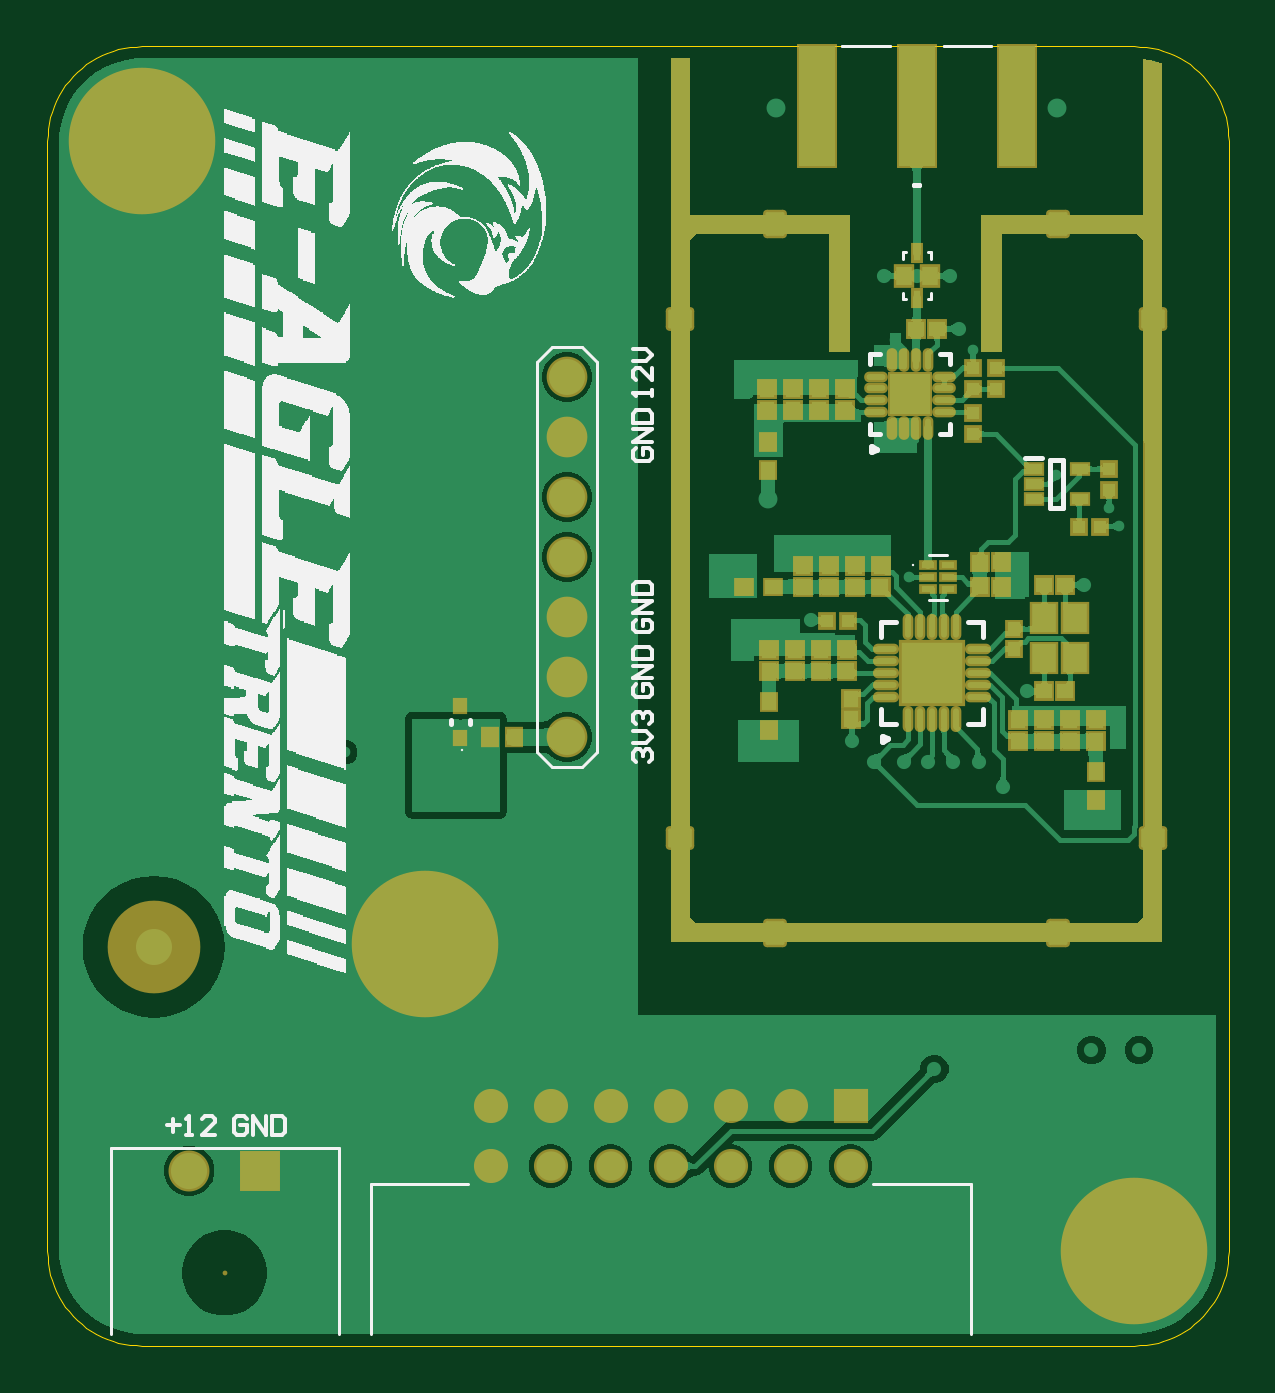
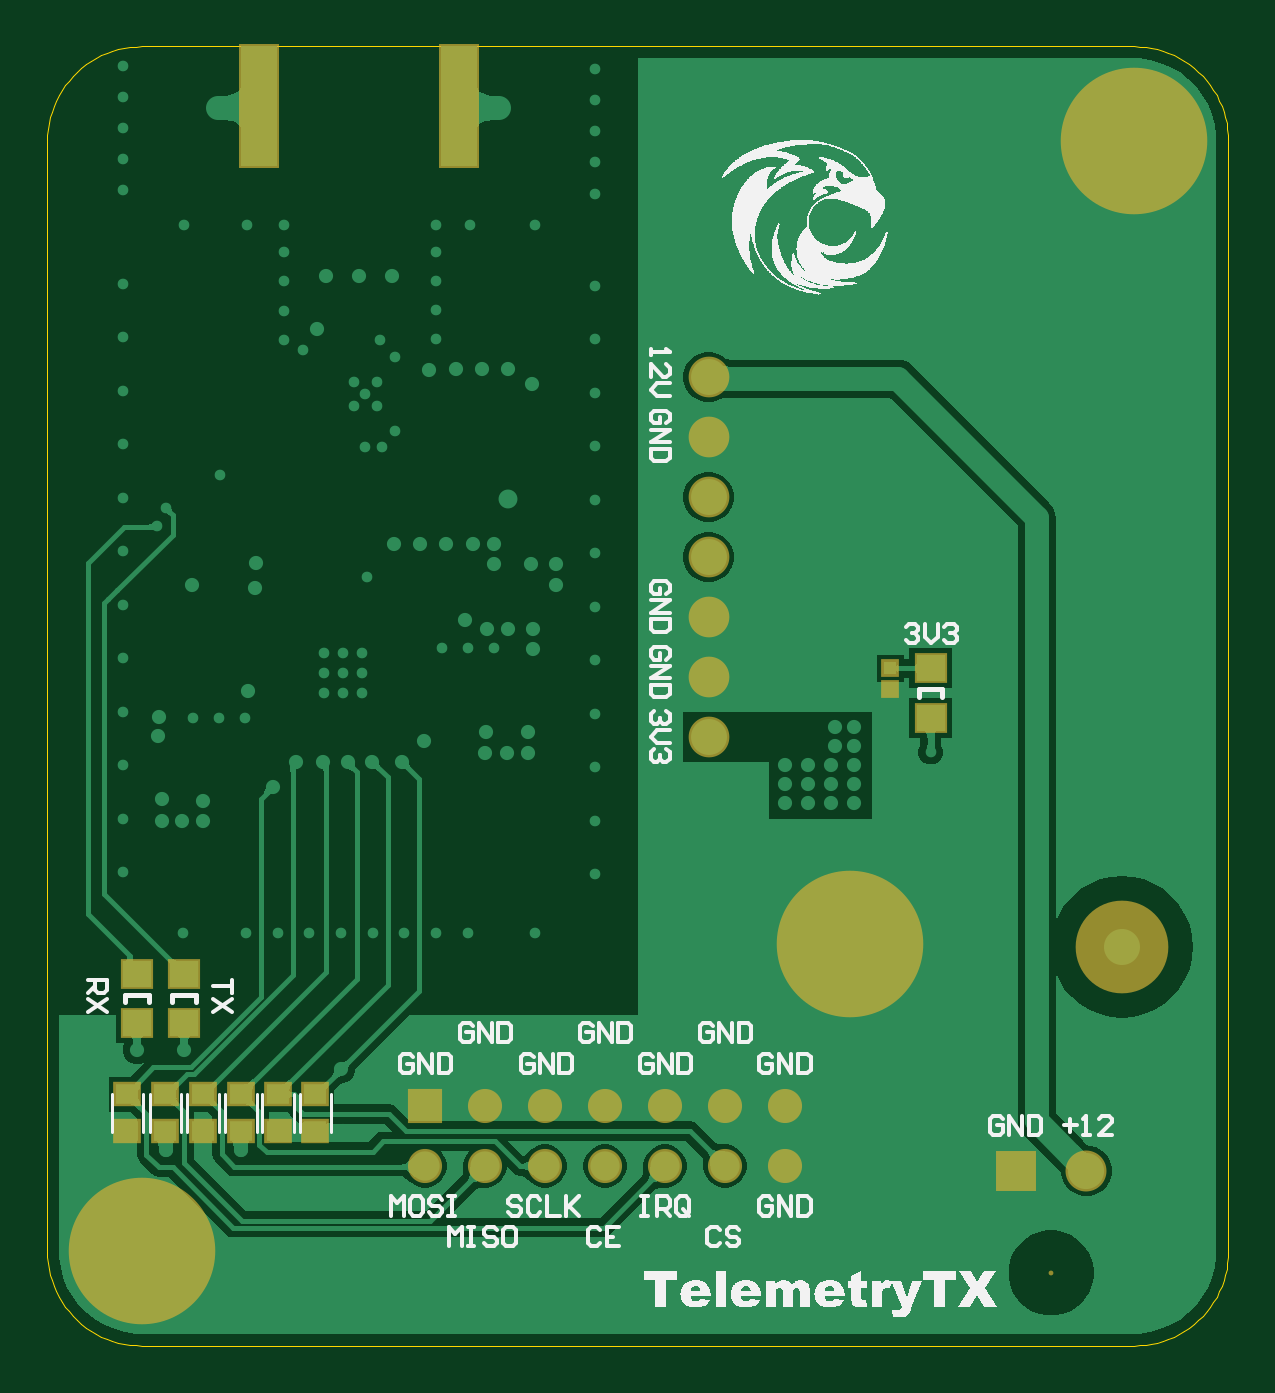
Circuit board: 7 layer files. Board 50.0 x 55.0 mm.
- bottom_copper: TelemetryTX.GBL (35750 bytes)
- bottom_silk: TelemetryTX.GBO (82021 bytes)
- bottom_mask: TelemetryTX.GBS (1588 bytes)
- outline: TelemetryTX.GKO (2133 bytes)
- top_copper: TelemetryTX.GTL (74833 bytes)
- top_silk: TelemetryTX.GTO (79930 bytes)
- top_mask: TelemetryTX.GTS (6028 bytes)

=== bottom_copper: TelemetryTX.GBL (35750 bytes, source omitted) ===
=== bottom_silk: TelemetryTX.GBO (82021 bytes, source omitted) ===
=== bottom_mask: TelemetryTX.GBS ===
G04*
G04 #@! TF.GenerationSoftware,Altium Limited,Altium Designer,22.1.2 (22)*
G04*
G04 Layer_Color=16711935*
%FSLAX25Y25*%
%MOIN*%
G70*
G04*
G04 #@! TF.SameCoordinates,36DEEAF7-B38F-4887-853D-DC1A27ABF5B6*
G04*
G04*
G04 #@! TF.FilePolarity,Negative*
G04*
G01*
G75*
%ADD16R,0.06784X0.20800*%
%ADD31R,0.02965X0.02965*%
%ADD41C,0.15449*%
%ADD42C,0.06784*%
%ADD43C,0.05682*%
%ADD44R,0.05682X0.05682*%
%ADD45C,0.24422*%
%ADD46C,0.00800*%
%ADD47C,0.06824*%
%ADD48R,0.06824X0.06824*%
%ADD102R,0.04619X0.04225*%
%ADD103R,0.05524X0.05131*%
D16*
X128189Y206594D02*
D03*
X161575D02*
D03*
X128189Y206594D02*
D03*
X161575D02*
D03*
D31*
X56299Y109350D02*
D03*
Y112894D02*
D03*
D41*
X17717Y66457D02*
D03*
D42*
X86614Y121417D02*
D03*
Y131417D02*
D03*
Y141417D02*
D03*
Y101417D02*
D03*
Y111417D02*
D03*
Y151417D02*
D03*
Y161417D02*
D03*
D43*
X73858Y29921D02*
D03*
Y39921D02*
D03*
X83858Y29921D02*
D03*
Y39921D02*
D03*
X93858Y29921D02*
D03*
Y39921D02*
D03*
X103858Y29921D02*
D03*
Y39921D02*
D03*
X113858Y29921D02*
D03*
Y39921D02*
D03*
X123858Y29921D02*
D03*
Y39921D02*
D03*
X133858Y29921D02*
D03*
D44*
Y39921D02*
D03*
D45*
X181102Y15748D02*
D03*
X62992Y66929D02*
D03*
X15748Y200787D02*
D03*
D46*
X29528Y12126D02*
D03*
D47*
X23622Y29134D02*
D03*
D48*
X35433D02*
D03*
D102*
X158366Y41850D02*
D03*
Y35709D02*
D03*
X170866D02*
D03*
Y41850D02*
D03*
X164567Y35709D02*
D03*
Y41850D02*
D03*
X183465D02*
D03*
Y35709D02*
D03*
X177126D02*
D03*
Y41850D02*
D03*
X152165D02*
D03*
Y35709D02*
D03*
D103*
X49606Y104626D02*
D03*
Y112894D02*
D03*
X174016Y53740D02*
D03*
Y62008D02*
D03*
X181890D02*
D03*
Y53740D02*
D03*
M02*

=== outline: TelemetryTX.GKO ===
G04*
G04 #@! TF.GenerationSoftware,Altium Limited,Altium Designer,22.1.2 (22)*
G04*
G04 Layer_Color=16711935*
%FSLAX25Y25*%
%MOIN*%
G70*
G04*
G04 #@! TF.SameCoordinates,36DEEAF7-B38F-4887-853D-DC1A27ABF5B6*
G04*
G04*
G04 #@! TF.FilePolarity,Positive*
G04*
G01*
G75*
%ADD105C,0.00098*%
D105*
X181102Y0D02*
X182091Y31D01*
X183076Y124D01*
X184053Y279D01*
X185019Y495D01*
X185969Y771D01*
X186900Y1106D01*
X187808Y1499D01*
X188689Y1948D01*
X189541Y2451D01*
X190359Y3008D01*
X191141Y3614D01*
X191883Y4268D01*
X192582Y4968D01*
X193236Y5710D01*
X193843Y6492D01*
X194399Y7310D01*
X194903Y8161D01*
X195352Y9043D01*
X195745Y9951D01*
X196080Y10882D01*
X196356Y11832D01*
X196572Y12797D01*
X196726Y13774D01*
X196819Y14759D01*
X196850Y15748D01*
Y200787D02*
X196819Y201776D01*
X196726Y202761D01*
X196572Y203738D01*
X196356Y204704D01*
X196080Y205654D01*
X195745Y206585D01*
X195352Y207493D01*
X194903Y208374D01*
X194399Y209226D01*
X193843Y210044D01*
X193236Y210826D01*
X192582Y211568D01*
X191883Y212267D01*
X191140Y212922D01*
X190359Y213528D01*
X189541Y214084D01*
X188689Y214587D01*
X187808Y215037D01*
X186900Y215430D01*
X185969Y215765D01*
X185019Y216041D01*
X184053Y216256D01*
X183076Y216411D01*
X182091Y216504D01*
X181102Y216535D01*
X15748D02*
X14759Y216504D01*
X13774Y216411D01*
X12797Y216256D01*
X11832Y216041D01*
X10882Y215765D01*
X9951Y215430D01*
X9043Y215037D01*
X8161Y214587D01*
X7310Y214084D01*
X6492Y213528D01*
X5710Y212922D01*
X4968Y212267D01*
X4268Y211568D01*
X3614Y210826D01*
X3008Y210044D01*
X2451Y209226D01*
X1948Y208374D01*
X1499Y207493D01*
X1106Y206585D01*
X771Y205654D01*
X495Y204704D01*
X279Y203738D01*
X124Y202761D01*
X31Y201776D01*
X0Y200787D01*
Y15748D02*
X31Y14759D01*
X124Y13774D01*
X279Y12797D01*
X495Y11832D01*
X771Y10882D01*
X1106Y9951D01*
X1499Y9043D01*
X1948Y8161D01*
X2451Y7310D01*
X3008Y6492D01*
X3614Y5710D01*
X4268Y4968D01*
X4968Y4268D01*
X5710Y3614D01*
X6492Y3008D01*
X7310Y2451D01*
X8161Y1948D01*
X9043Y1499D01*
X9951Y1106D01*
X10882Y771D01*
X11832Y495D01*
X12797Y279D01*
X13774Y124D01*
X14759Y31D01*
X15748Y0D01*
X181102D01*
X196850Y15748D02*
Y200787D01*
X15748Y216535D02*
X181102D01*
X0Y15748D02*
Y200787D01*
M02*

=== top_copper: TelemetryTX.GTL (74833 bytes, source omitted) ===
=== top_silk: TelemetryTX.GTO (79930 bytes, source omitted) ===
=== top_mask: TelemetryTX.GTS (6028 bytes, source omitted) ===
